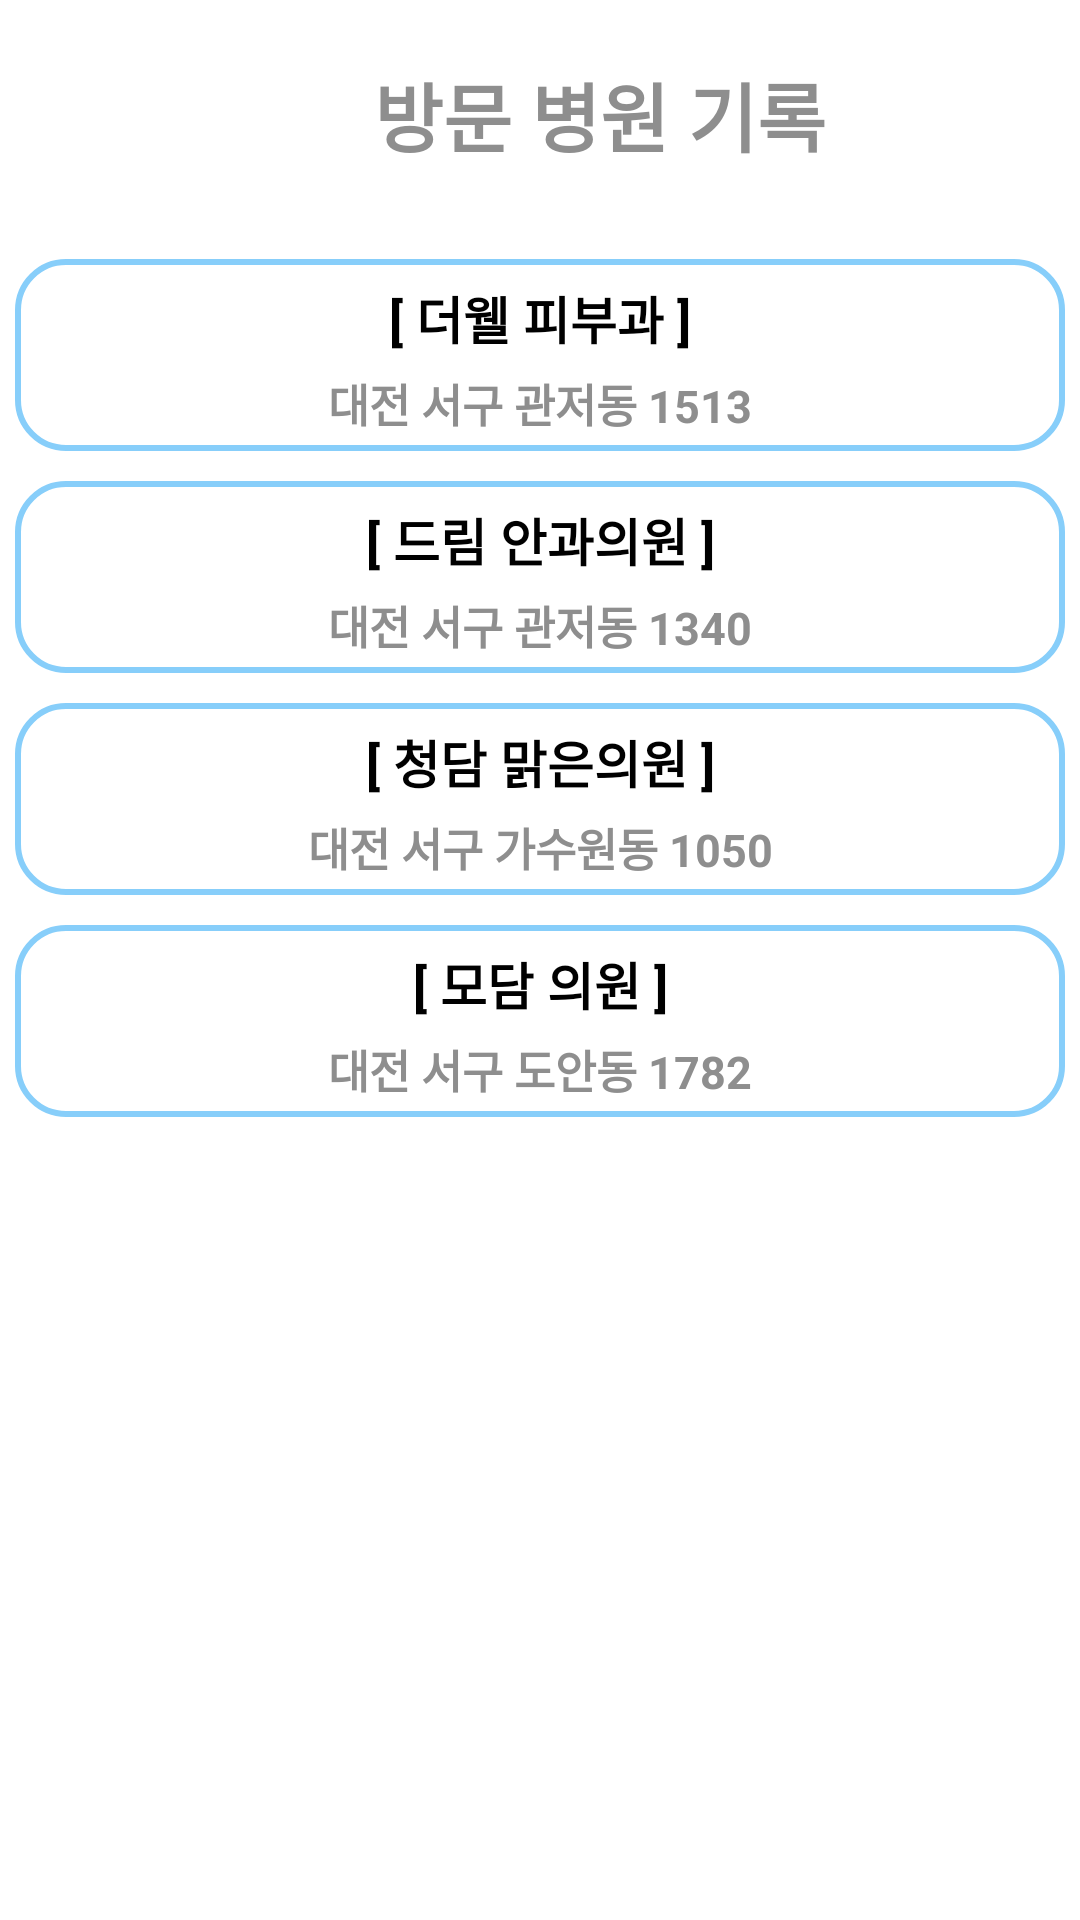

Android layout source for this screen:
<!-- AndroidManifest.xml: application theme Theme.ChalKaDOC -->
<!-- res/layout/activity_user_hospital_record.xml -->
<?xml version="1.0" encoding="utf-8"?>
<FrameLayout
    xmlns:android="http://schemas.android.com/apk/res/android"
    xmlns:tools="http://schemas.android.com/tools"
    android:layout_width="match_parent"
    android:layout_height="match_parent"
    tools:context=".mypage.HospitalRecordActivity"
    android:background="@color/white">

    <LinearLayout
        android:layout_width="match_parent"
        android:layout_height="wrap_content"
        android:orientation="vertical">

        <TextView
            android:layout_width="300dp"
            android:layout_height="wrap_content"
            android:text="방문 병원 기록"
            android:gravity="center"
            android:layout_marginTop="20dp"
            android:layout_marginStart="50dp"
            android:textSize="25sp"
            android:textStyle="bold"
            android:textColor="#8e8e8e" />

        <LinearLayout
            android:layout_width="match_parent"
            android:layout_height="wrap_content"
            android:layout_gravity="center"
            android:layout_marginTop="30dp"
            android:layout_marginStart="5dp"
            android:layout_marginEnd="5dp"
            android:layout_marginBottom="10dp"
            android:orientation="vertical"
            android:background="@drawable/card_border_2">

            <TextView
                android:layout_width="match_parent"
                android:layout_height="wrap_content"
                android:layout_gravity="center"
                android:gravity="center"
                android:layout_marginTop="7dp"
                android:layout_marginBottom="5dp"
                android:text="[ 더웰 피부과 ]"
                android:textColor="@color/black"
                android:textSize="17sp"
                android:textStyle="bold" />

            <TextView
                android:layout_width="match_parent"
                android:layout_height="wrap_content"
                android:layout_gravity="center"
                android:gravity="center"
                android:layout_marginBottom="5dp"
                android:text="대전 서구 관저동 1513"
                android:textColor="#8e8e8e"
                android:textSize="15sp"
                android:textStyle="bold" />
        </LinearLayout>

        <LinearLayout
            android:layout_width="match_parent"
            android:layout_height="wrap_content"
            android:layout_gravity="center"
            android:layout_marginBottom="10dp"
            android:layout_marginStart="5dp"
            android:layout_marginEnd="5dp"
            android:orientation="vertical"
            android:background="@drawable/card_border_2">

            <TextView
                android:layout_width="match_parent"
                android:layout_height="wrap_content"
                android:layout_marginTop="7dp"
                android:text="[ 드림 안과의원 ]"
                android:layout_gravity="center"
                android:textColor="@color/black"
                android:layout_marginBottom="5dp"
                android:gravity="center"
                android:textStyle="bold"
                android:textSize="17sp" />

            <TextView
                android:layout_width="match_parent"
                android:layout_height="wrap_content"
                android:layout_gravity="center"
                android:gravity="center"
                android:text="대전 서구 관저동 1340"
                android:textColor="#8e8e8e"
                android:textSize="15sp"
                android:layout_marginBottom="5dp"
                android:textStyle="bold" />
        </LinearLayout>

        <LinearLayout
            android:layout_width="match_parent"
            android:layout_height="wrap_content"
            android:layout_gravity="center"
            android:layout_marginStart="5dp"
            android:layout_marginEnd="5dp"
            android:orientation="vertical"
            android:background="@drawable/card_border_2">

            <TextView
                android:layout_width="match_parent"
                android:layout_height="wrap_content"
                android:layout_marginTop="7dp"
                android:gravity="center"
                android:text="[ 청담 맑은의원 ]"
                android:textColor="@color/black"
                android:layout_marginBottom="5dp"
                android:textSize="17sp"
                android:textStyle="bold" />

            <TextView
                android:layout_width="match_parent"
                android:layout_height="wrap_content"
                android:layout_gravity="center"
                android:gravity="center"
                android:text="대전 서구 가수원동 1050"
                android:layout_marginBottom="5dp"
                android:textColor="#8e8e8e"
                android:textSize="15sp"
                android:textStyle="bold" />
        </LinearLayout>

        <LinearLayout
            android:layout_width="match_parent"
            android:layout_height="wrap_content"
            android:layout_gravity="center"
            android:layout_marginTop="10dp"
            android:layout_marginStart="5dp"
            android:layout_marginEnd="5dp"
            android:orientation="vertical"
            android:background="@drawable/card_border_2">

            <TextView
                android:layout_width="match_parent"
                android:layout_height="wrap_content"
                android:layout_gravity="center"
                android:gravity="center"
                android:layout_marginTop="7dp"
                android:text="[ 모담 의원 ]"
                android:textColor="@color/black"
                android:layout_marginBottom="5dp"
                android:textSize="17sp"
                android:textStyle="bold" />

            <TextView
                android:layout_width="match_parent"
                android:layout_height="wrap_content"
                android:layout_gravity="center"
                android:gravity="center"
                android:text="대전 서구 도안동 1782"
                android:layout_marginBottom="5dp"
                android:textColor="#8e8e8e"
                android:textSize="15sp"
                android:textStyle="bold" />
        </LinearLayout>
    </LinearLayout>
</FrameLayout>
<!-- resources referenced by this layout -->
<resources>
  <color name="black">#FF000000</color>
  <color name="white">#FFFFFFFF</color>
  <!-- drawable card_border_2 (drawable) -->
  <?xml version="1.0" encoding="utf-8"?>
  <shape xmlns:android="http://schemas.android.com/apk/res/android"
      android:shape="rectangle">
  
      <corners
          android:topLeftRadius="16dp"
          android:topRightRadius="16dp"
          android:bottomRightRadius="16dp"
          android:bottomLeftRadius="16dp"/>
  
      <stroke
          android:color="@color/blue"
          android:width="2dp"/>
  
  </shape>
  <style name="Theme.ChalKaDOC" parent="Base.Theme.ChalKaDOC" />
  <color name="blue">#87CEFA</color>
  <style name="Base.Theme.ChalKaDOC" parent="Theme.Material3.DayNight.NoActionBar">
          
          
      </style>
</resources>
